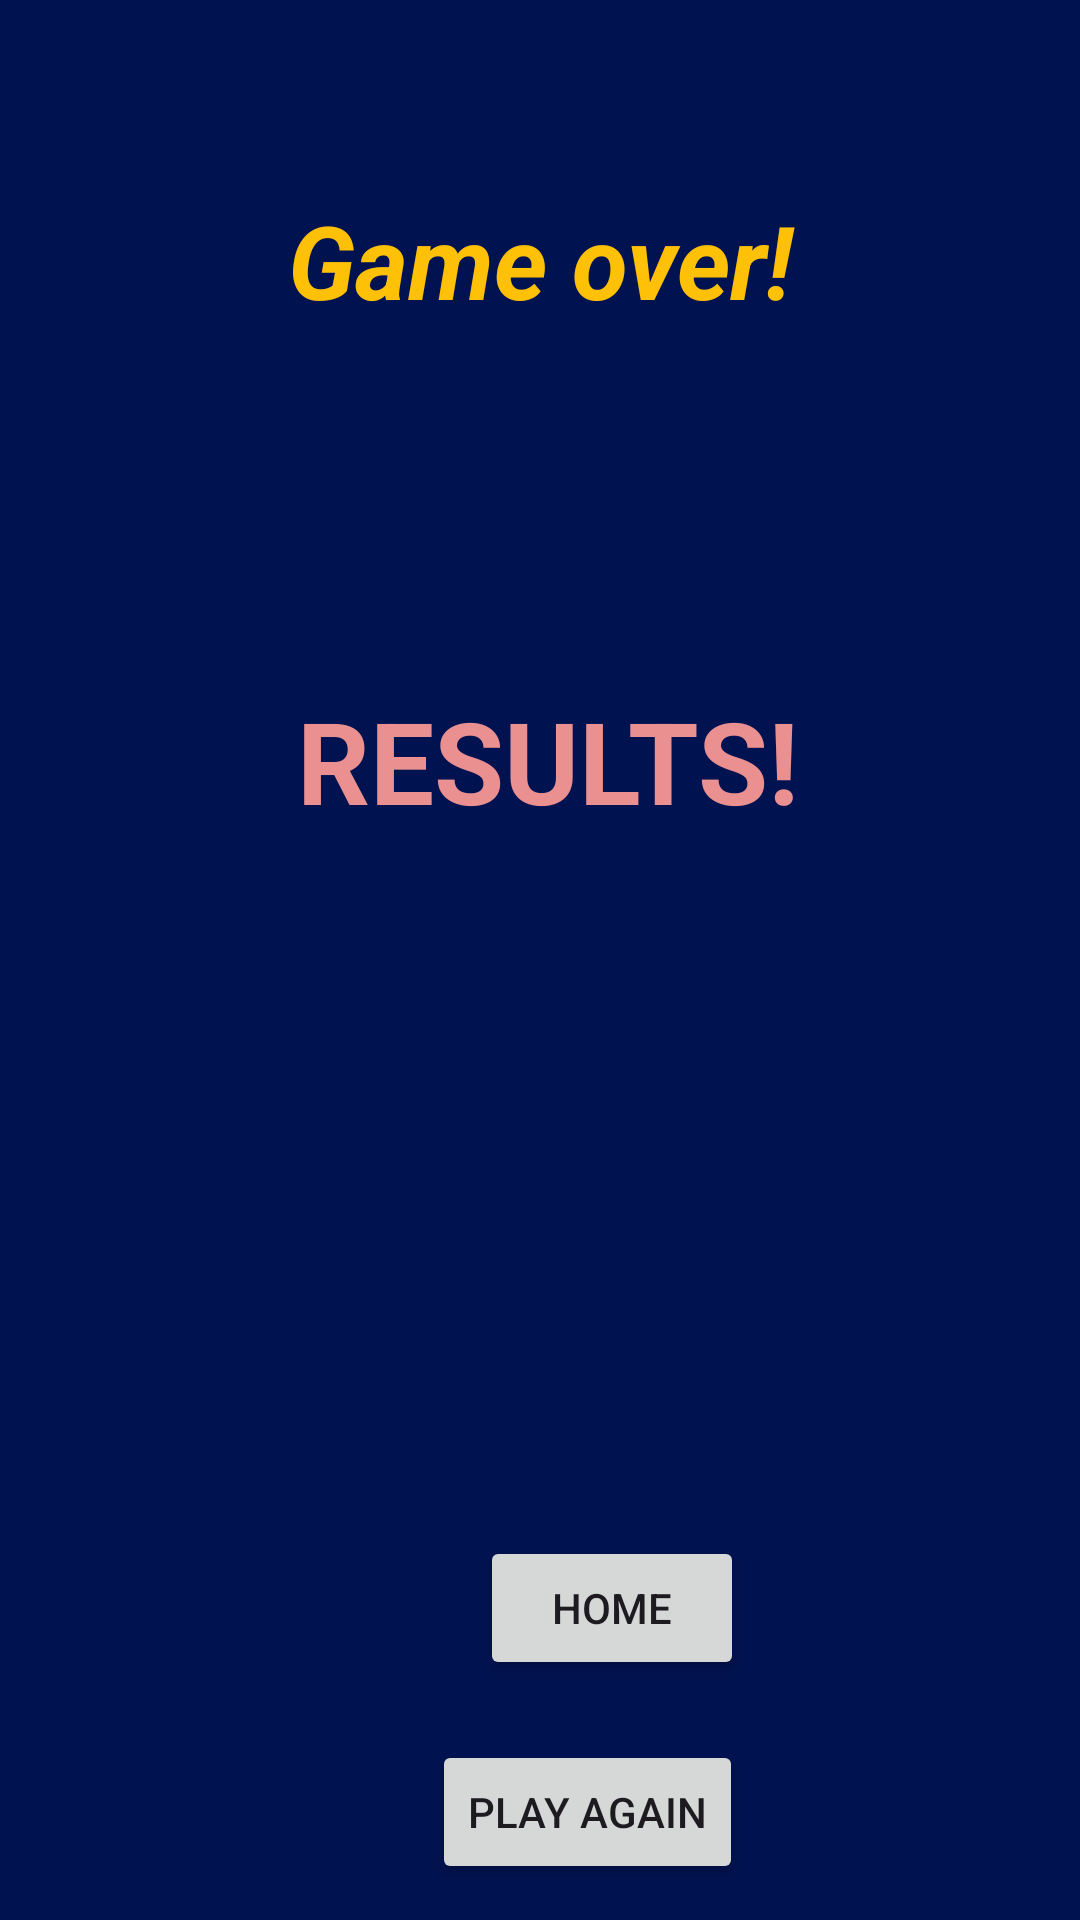

Write the Android layout XML for this screen, with the resource values it uses.
<!-- AndroidManifest.xml: application theme Theme.Truefriends -->
<!-- res/layout/activity_result_page.xml -->
<?xml version="1.0" encoding="utf-8"?>
<androidx.constraintlayout.widget.ConstraintLayout xmlns:android="http://schemas.android.com/apk/res/android"
    xmlns:app="http://schemas.android.com/apk/res-auto"
    xmlns:tools="http://schemas.android.com/tools"
    android:id="@+id/main"
    android:layout_width="match_parent"
    android:layout_height="match_parent"
    android:background="#011250"
    android:backgroundTint="#011250"
    tools:context=".ResultPageActivity">

    <TextView
        android:id="@+id/textViewResults"
        android:layout_width="312dp"
        android:layout_height="210dp"
        android:layout_marginStart="45dp"
        android:layout_marginTop="116dp"
        android:layout_marginEnd="45dp"
        android:text="@string/results"
        android:textAlignment="center"
        android:textAllCaps="true"
        android:textColor="#EA9090"
        android:textSize="38sp"
        android:textStyle="bold"
        app:layout_constraintEnd_toEndOf="parent"
        app:layout_constraintHorizontal_bias="0.444"
        app:layout_constraintStart_toStartOf="parent"
        app:layout_constraintTop_toBottomOf="@+id/textView4" />

    <TextView
        android:id="@+id/textView4"
        android:layout_width="310dp"
        android:layout_height="48dp"
        android:layout_marginStart="51dp"
        android:layout_marginTop="64dp"
        android:layout_marginEnd="51dp"
        android:text="@string/game_over"
        android:textAlignment="center"
        android:textColor="#FFC107"
        android:textSize="34sp"
        android:textStyle="bold|italic"
        app:layout_constraintEnd_toEndOf="parent"
        app:layout_constraintStart_toStartOf="parent"
        app:layout_constraintTop_toTopOf="parent" />

    <Button
        android:id="@+id/homeButton"
        android:layout_width="wrap_content"
        android:layout_height="wrap_content"
        android:layout_marginStart="160dp"
        android:layout_marginTop="74dp"
        android:text="@string/home"
        android:onClick="goBackToMain"
        app:layout_constraintStart_toStartOf="parent"
        app:layout_constraintTop_toBottomOf="@+id/textViewResults" />

    <Button
        android:id="@+id/playAgainButton"
        android:layout_width="wrap_content"
        android:layout_height="wrap_content"
        android:layout_marginStart="144dp"
        android:layout_marginTop="20dp"
        android:text="@string/play_again"
        android:onClick="goToSecond"
        app:layout_constraintStart_toStartOf="parent"
        app:layout_constraintTop_toBottomOf="@+id/homeButton" />
</androidx.constraintlayout.widget.ConstraintLayout>
<!-- resources referenced by this layout -->
<resources>
  <string name="game_over">Game over!</string>
  <string name="home">Home</string>
  <string name="play_again">Play Again</string>
  <string name="results">Results!</string>
  <style name="Theme.Truefriends" parent="Base.Theme.Truefriends" />
  <style name="Base.Theme.Truefriends" parent="Theme.Material3.DayNight.NoActionBar">
          
          
      </style>
</resources>
